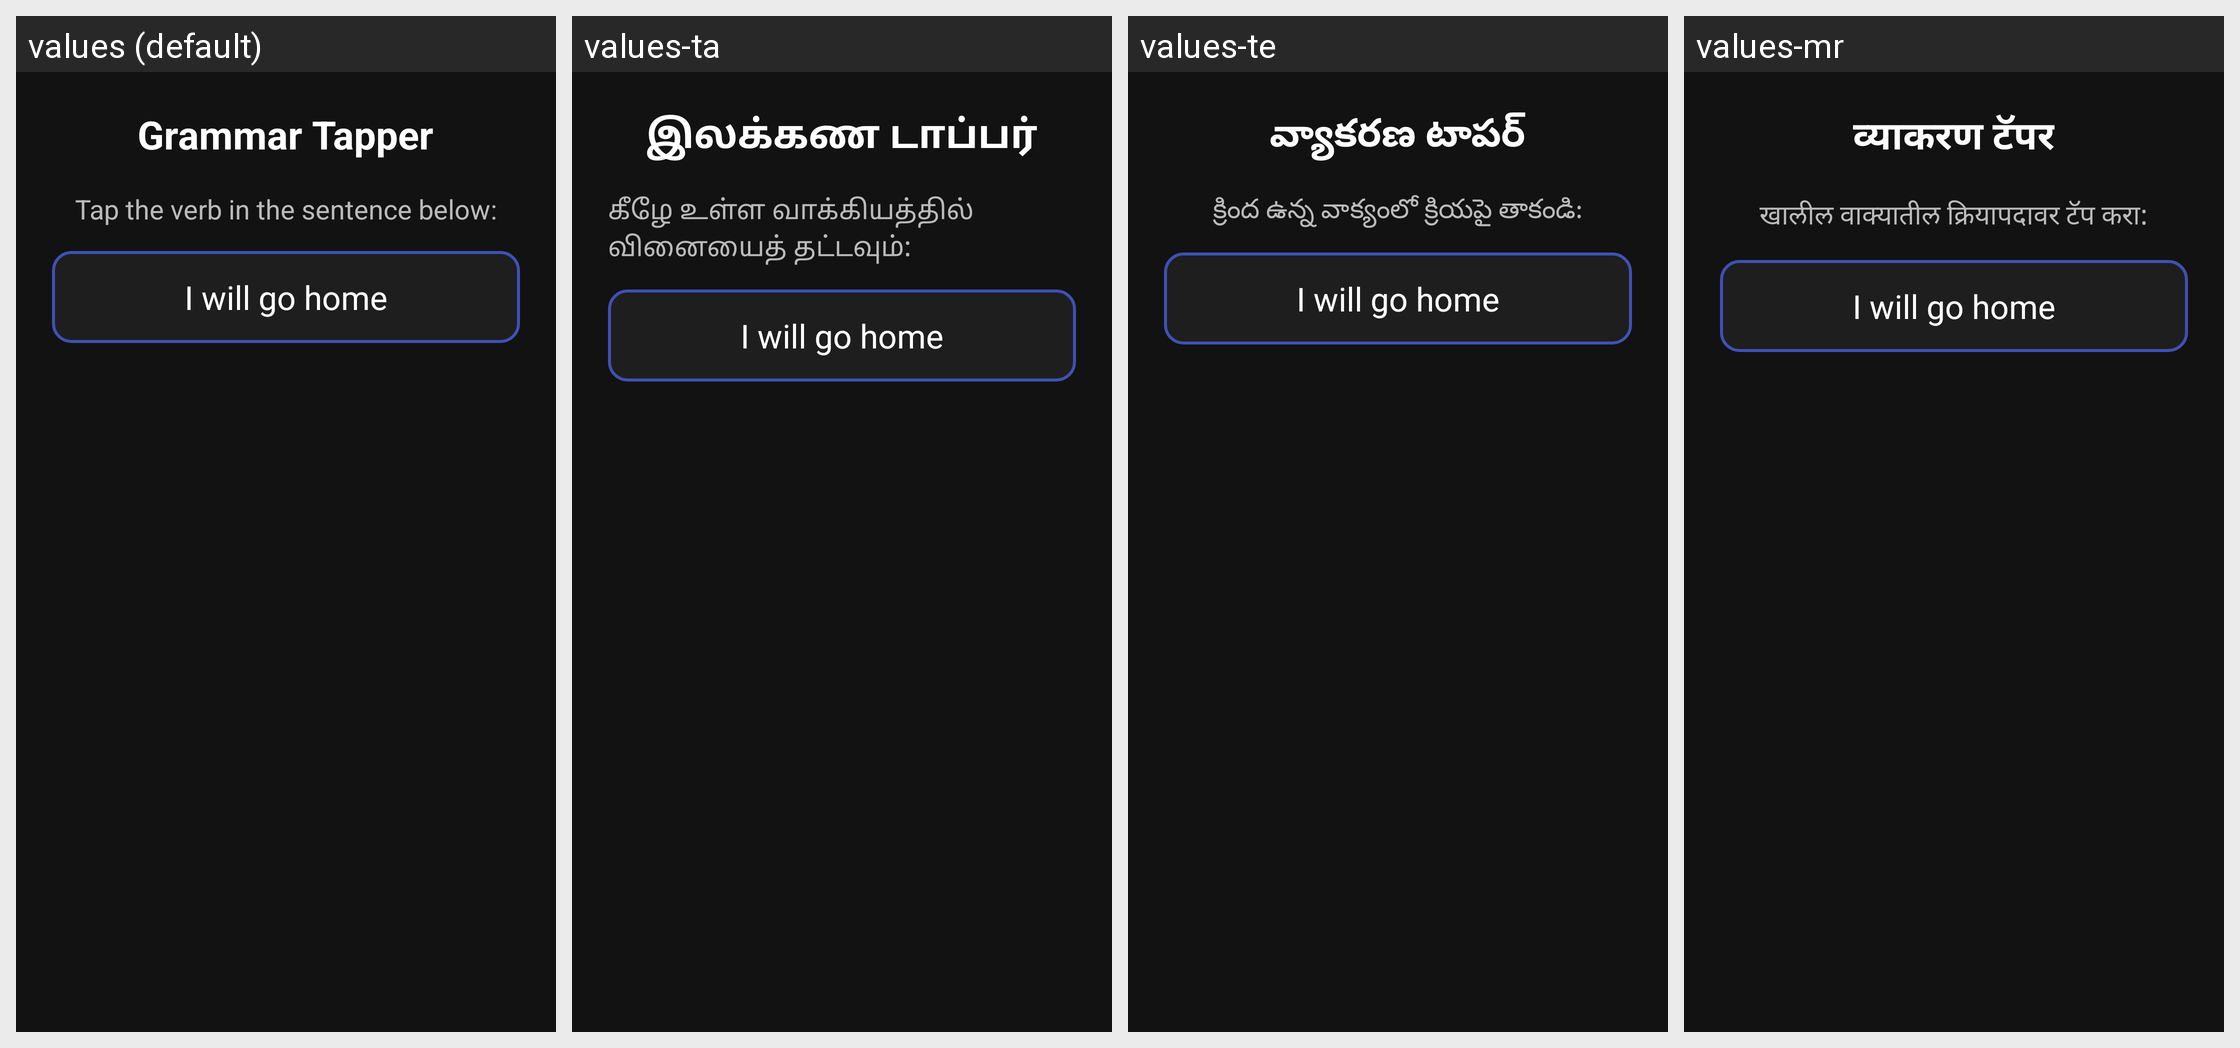

For this localized Android screen grid, give each drawn string resource with its value in every locale shown.
Android screen res/layout/activity_grammar_tapper.xml rendered under 4 locales, left to right: values (default), values-ta, values-te, values-mr. Device: Nexus 5 (rendered at 1080×1920; each locale shown at half size, 540×960, under a caption strip naming it); theme AppTheme.
Other locales in the repository, not shown: values-hi.
Strings drawn on this screen, with the default value and each locale's value (text and hints the layout hard-codes, and strings that could not be matched under every locale, appear in the picture but are not listed):

grammar_tapper_title
  values: Grammar Tapper
  values-ta: இலக்கண டாப்பர்
  values-te: వ్యాకరణ టాపర్
  values-mr: व्याकरण टॅपर

grammar_tapper_instruction
  values: Tap the verb in the sentence below:
  values-ta: கீழே உள்ள வாக்கியத்தில் வினையைத் தட்டவும்:
  values-te: క్రింద ఉన్న వాక్యంలో క్రియపై తాకండి:
  values-mr: खालील वाक्यातील क्रियापदावर टॅप करा:
